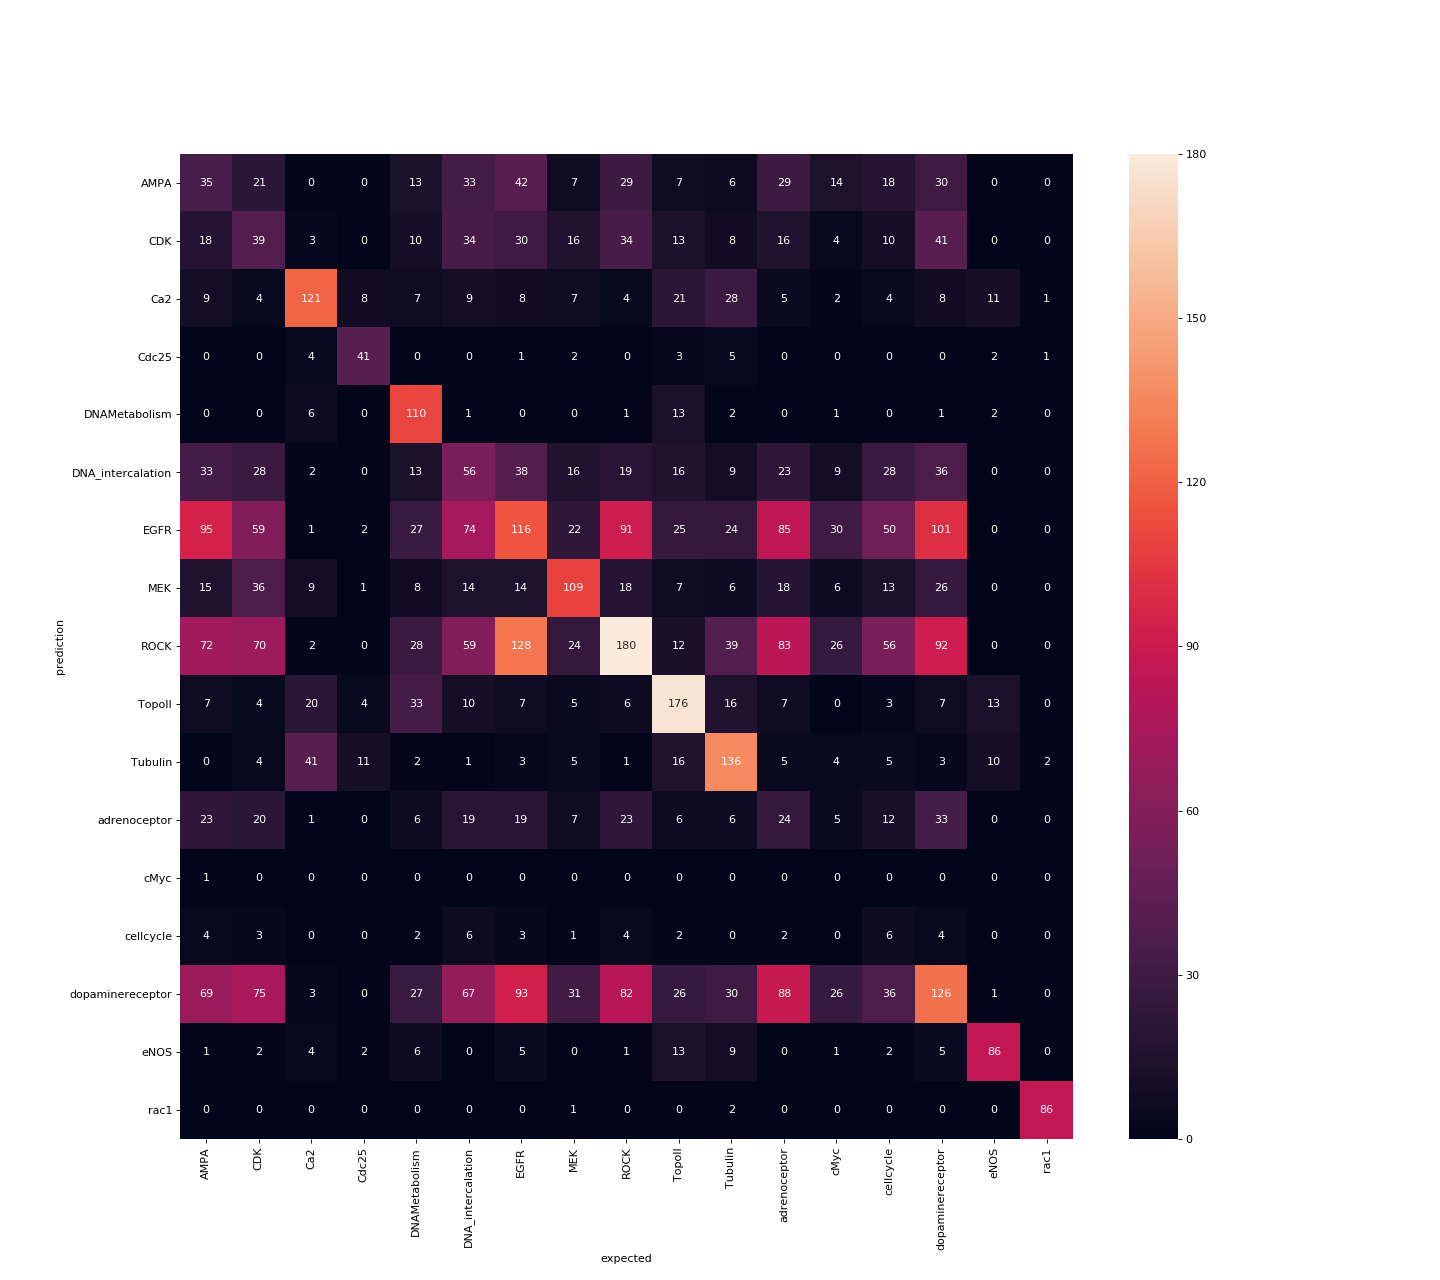

The table this chart was drawn from, first rows:
AMPA, CDK, Ca2, Cdc25, DNAMetabolism, DNA_intercalation, EGFR, MEK, ROCK, TopoII, Tubulin, adrenoceptor, cMyc, cellcycle, dopaminereceptor, eNOS, rac1
35.0, 21.0, 0.0, 0.0, 13.0, 33.0, 42.0, 7.0, 29.0, 7.0, 6.0, 29.0, 14.0, 18.0, 30.0, 0.0, 0.0
18.0, 39.0, 3.0, 0.0, 10.0, 34.0, 30.0, 16.0, 34.0, 13.0, 8.0, 16.0, 4.0, 10.0, 41.0, 0.0, 0.0
9.0, 4.0, 121.0, 8.0, 7.0, 9.0, 8.0, 7.0, 4.0, 21.0, 28.0, 5.0, 2.0, 4.0, 8.0, 11.0, 1.0
0.0, 0.0, 4.0, 41.0, 0.0, 0.0, 1.0, 2.0, 0.0, 3.0, 5.0, 0.0, 0.0, 0.0, 0.0, 2.0, 1.0
0.0, 0.0, 6.0, 0.0, 110.0, 1.0, 0.0, 0.0, 1.0, 13.0, 2.0, 0.0, 1.0, 0.0, 1.0, 2.0, 0.0
33.0, 28.0, 2.0, 0.0, 13.0, 56.0, 38.0, 16.0, 19.0, 16.0, 9.0, 23.0, 9.0, 28.0, 36.0, 0.0, 0.0
95.0, 59.0, 1.0, 2.0, 27.0, 74.0, 116.0, 22.0, 91.0, 25.0, 24.0, 85.0, 30.0, 50.0, 101.0, 0.0, 0.0
15.0, 36.0, 9.0, 1.0, 8.0, 14.0, 14.0, 109.0, 18.0, 7.0, 6.0, 18.0, 6.0, 13.0, 26.0, 0.0, 0.0
72.0, 70.0, 2.0, 0.0, 28.0, 59.0, 128.0, 24.0, 180.0, 12.0, 39.0, 83.0, 26.0, 56.0, 92.0, 0.0, 0.0
7.0, 4.0, 20.0, 4.0, 33.0, 10.0, 7.0, 5.0, 6.0, 176.0, 16.0, 7.0, 0.0, 3.0, 7.0, 13.0, 0.0
0.0, 4.0, 41.0, 11.0, 2.0, 1.0, 3.0, 5.0, 1.0, 16.0, 136.0, 5.0, 4.0, 5.0, 3.0, 10.0, 2.0
23.0, 20.0, 1.0, 0.0, 6.0, 19.0, 19.0, 7.0, 23.0, 6.0, 6.0, 24.0, 5.0, 12.0, 33.0, 0.0, 0.0
1.0, 0.0, 0.0, 0.0, 0.0, 0.0, 0.0, 0.0, 0.0, 0.0, 0.0, 0.0, 0.0, 0.0, 0.0, 0.0, 0.0
4.0, 3.0, 0.0, 0.0, 2.0, 6.0, 3.0, 1.0, 4.0, 2.0, 0.0, 2.0, 0.0, 6.0, 4.0, 0.0, 0.0
69.0, 75.0, 3.0, 0.0, 27.0, 67.0, 93.0, 31.0, 82.0, 26.0, 30.0, 88.0, 26.0, 36.0, 126.0, 1.0, 0.0
1.0, 2.0, 4.0, 2.0, 6.0, 0.0, 5.0, 0.0, 1.0, 13.0, 9.0, 0.0, 1.0, 2.0, 5.0, 86.0, 0.0
0.0, 0.0, 0.0, 0.0, 0.0, 0.0, 0.0, 1.0, 0.0, 0.0, 2.0, 0.0, 0.0, 0.0, 0.0, 0.0, 86.0
